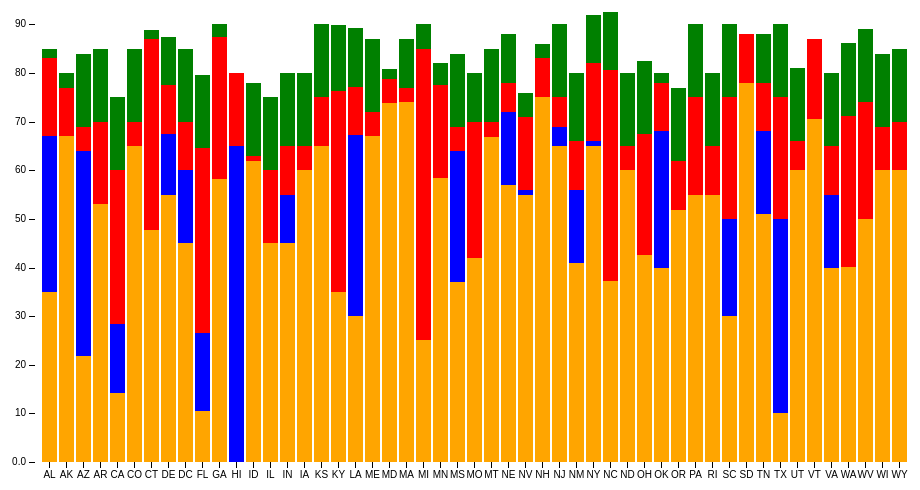
D3 v3 page, settled after 360 driven frames (6 s of simulated time); the page loaded 1 data file(s).


// ── script.js
var margin = {
    top: 20,
    right: 20,
    bottom: 30,
    left: 60
},
	width = 960 - margin.left - margin.right,
    height = 500 - margin.top - margin.bottom;

var x = d3.scale.ordinal()
    .rangeRoundBands([0, width], .1);

var y = d3.scale.linear()
    .rangeRound([height, 0]);

var color = d3.scale.ordinal()
    .range(["orange", "blue", "red", "green"]);

var xAxis = d3.svg.axis()
    .scale(x)
    .orient("bottom");

var yAxis = d3.svg.axis()
    .scale(y)
    .orient("left")
    .tickFormat(d3.format(".2s"));

var svg = d3.select("#chart").append("svg")
    .attr("width", width + margin.left + margin.right)
    .attr("height", height + margin.top + margin.bottom)
    .append("g")
    .attr("transform", "translate(" + margin.left + "," + margin.top + ")");

d3.csv("data.csv", function (error, data) {
		if(error) throw error;

		color.domain(d3.keys(data[0]).filter(function(key){
			return key !== "state";
		}));

		data.forEach(function(d){
			var y0 = 0;
			d.assistance = color.domain().map(function(name){
				return {
					name:name,
					y0:y0,
					y1:y0 += +d[name]
				};
			})
			d.total = d.assistance[d.assistance.length - 1].y1;
		});

		// data.sort(function(a,b){
		// 	return b.total - a.total;
		// });
		
		x.domain(data.map(function(d){
			return d.state;
		}));
		y.domain([0, d3.max(data,function(d){
			return d.total;
		})]);

		svg.append("g")
			.attr("class", "x axis")
			.attr("transform", "translate(0," + height + ")")
			.call(xAxis);

		svg.append("g")
			.attr("class", "y axis")
			.call(yAxis);

		var state = svg.selectAll(".state")
			.data(data)
			.enter().append("g")
			.attr("class", "g")
			.attr("transform", function(d){
				return "translate(" + x(d.state) + ",0)";
			});

		state.selectAll("rect")
			.data(function(d){
				return d.assistance;
			})
			.enter().append("rect")
			.attr("width", x.rangeBand())
			.attr("y", function(d){
				return y(d.y1);
			})
			.attr("height", function(d){
				return y(d.y0) - y(d.y1);
			})
			.style("fill", function(d){
				return color(d.name);
			});
});

### data: data.csv, 823 bytes — head not shown